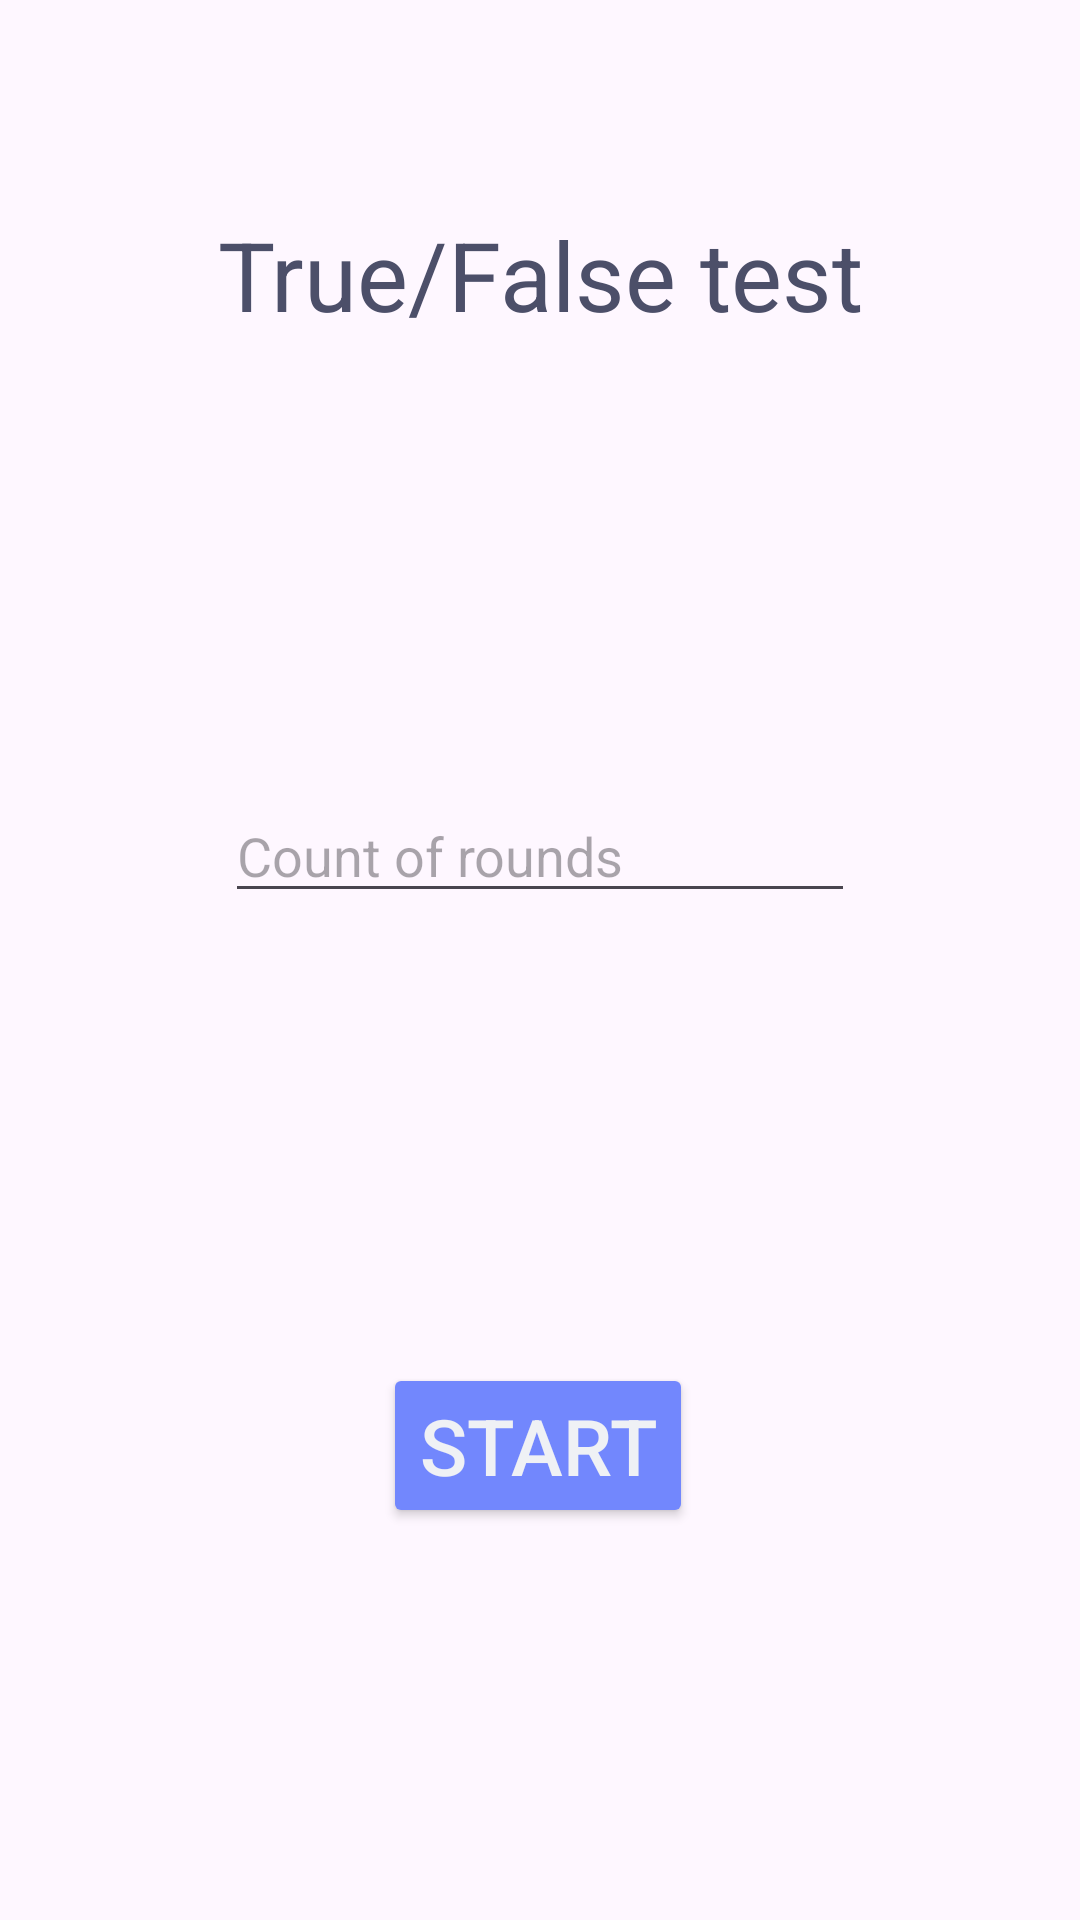

Layout XML and referenced resources for this Android screen:
<!-- AndroidManifest.xml: application theme Theme.DevLex -->
<!-- res/layout/fragment_true_false_test.xml -->
<?xml version="1.0" encoding="utf-8"?>
<androidx.constraintlayout.widget.ConstraintLayout xmlns:android="http://schemas.android.com/apk/res/android"
    xmlns:app="http://schemas.android.com/apk/res-auto"
    xmlns:tools="http://schemas.android.com/tools"
    android:layout_width="match_parent"
    android:layout_height="match_parent"
    tools:context=".app_pages.fragments.tests.TrueFalseTestFragment">

    <TextView
        android:id="@+id/true_false_test_fragment_text_view"
        android:layout_width="wrap_content"
        android:layout_height="wrap_content"
        android:layout_marginTop="70dp"
        android:text="@string/true_false_test"
        android:textColor="@color/dark_text"
        android:textSize="32sp"
        app:layout_constraintEnd_toEndOf="parent"
        app:layout_constraintStart_toStartOf="parent"
        app:layout_constraintTop_toTopOf="parent" />

    <EditText
        android:id="@+id/true_false_test_fragment_edit_text"
        android:layout_width="wrap_content"
        android:layout_height="wrap_content"
        android:layout_marginTop="150dp"
        android:autofillHints="count of rounds"
        android:ems="10"
        android:hint="@string/count_of_rounds"
        android:inputType="number"
        android:maxLines="1"
        app:layout_constraintEnd_toEndOf="parent"
        app:layout_constraintStart_toStartOf="parent"
        app:layout_constraintTop_toBottomOf="@+id/true_false_test_fragment_text_view" />

    <Button
        android:id="@+id/tft_fragment_start_button"
        android:layout_width="wrap_content"
        android:layout_height="wrap_content"
        android:layout_marginTop="150dp"
        android:backgroundTint="@color/button_background_color"
        android:text="@string/start"
        android:textColor="@color/button_text_color"
        android:textSize="26sp"
        app:layout_constraintEnd_toEndOf="parent"
        app:layout_constraintHorizontal_bias="0.498"
        app:layout_constraintStart_toStartOf="parent"
        app:layout_constraintTop_toBottomOf="@+id/true_false_test_fragment_edit_text" />

</androidx.constraintlayout.widget.ConstraintLayout>
<!-- resources referenced by this layout -->
<resources>
  <color name="dark_text">#4c4f69</color>
  <string name="count_of_rounds">Count of rounds</string>
  <string name="start">Start</string>
  <string name="true_false_test">True/False test</string>
  <style name="Theme.DevLex" parent="Base.Theme.DevLex" />
  <style name="Base.Theme.DevLex" parent="Theme.Material3.DayNight.NoActionBar">
          
  
          <item name="android:textColor">@color/latte_text</item>
      </style>
  <color name="latte_text">#4c4f69</color>
</resources>
